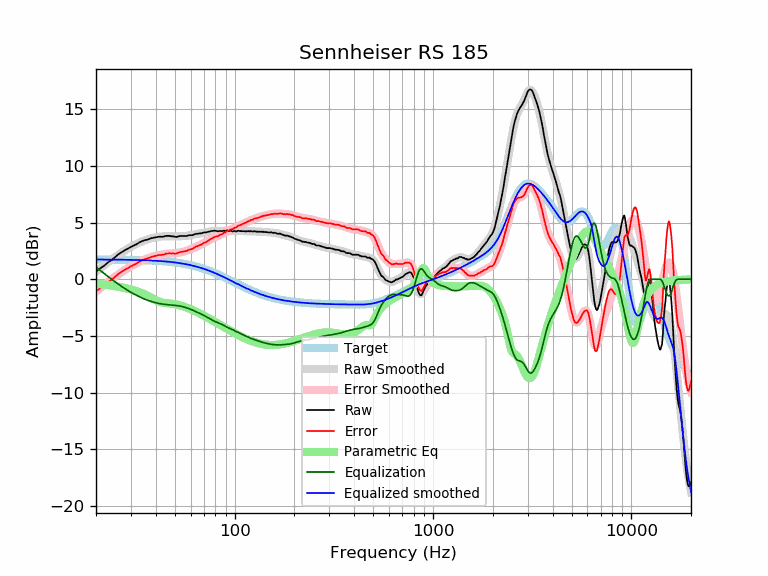

The data file committed next to this chart (first rows):
frequency, raw, error, smoothed, error_smoothed, equalization, parametric_eq, equalized_raw, equalized_smoothed, target
20, 0.69, -1.06, 0.66, -1.08, 1.08, -0.39, 1.77, 1.74, 1.74
21, 0.96, -0.78, 0.96, -0.78, 0.78, -0.43, 1.74, 1.74, 1.74
22, 1.20, -0.54, 1.24, -0.50, 0.50, -0.47, 1.70, 1.74, 1.74
23, 1.50, -0.24, 1.50, -0.24, 0.24, -0.52, 1.74, 1.74, 1.74
24, 1.70, -0.04, 1.74, 0.01, -0.01, -0.56, 1.69, 1.74, 1.74
25, 1.96, 0.23, 1.97, 0.24, -0.24, -0.61, 1.72, 1.73, 1.73
26, 2.22, 0.49, 2.18, 0.45, -0.45, -0.66, 1.77, 1.73, 1.73
27, 2.40, 0.67, 2.37, 0.65, -0.65, -0.72, 1.75, 1.73, 1.73
28, 2.57, 0.85, 2.55, 0.83, -0.83, -0.77, 1.74, 1.72, 1.72
29, 2.71, 0.99, 2.72, 1.00, -1.00, -0.83, 1.71, 1.72, 1.72
30, 2.86, 1.15, 2.86, 1.15, -1.15, -0.90, 1.71, 1.71, 1.71
31, 2.98, 1.27, 3.00, 1.29, -1.29, -0.97, 1.69, 1.71, 1.71
32, 3.09, 1.39, 3.12, 1.42, -1.42, -1.04, 1.67, 1.70, 1.70
33, 3.24, 1.54, 3.23, 1.53, -1.53, -1.12, 1.70, 1.70, 1.70
34, 3.35, 1.66, 3.33, 1.64, -1.64, -1.21, 1.71, 1.69, 1.69
35, 3.44, 1.76, 3.42, 1.74, -1.74, -1.30, 1.70, 1.68, 1.68
36, 3.48, 1.81, 3.49, 1.82, -1.82, -1.41, 1.66, 1.67, 1.67
37, 3.55, 1.88, 3.56, 1.90, -1.90, -1.51, 1.65, 1.66, 1.66
38, 3.63, 1.97, 3.62, 1.96, -1.96, -1.62, 1.67, 1.65, 1.65
39, 3.67, 2.02, 3.67, 2.02, -2.02, -1.74, 1.65, 1.64, 1.64
40, 3.71, 2.07, 3.70, 2.07, -2.07, -1.84, 1.64, 1.63, 1.63
41, 3.74, 2.12, 3.74, 2.11, -2.11, -1.93, 1.63, 1.62, 1.62
42, 3.76, 2.15, 3.76, 2.15, -2.15, -2.00, 1.61, 1.61, 1.61
43, 3.75, 2.15, 3.78, 2.18, -2.18, -2.05, 1.57, 1.60, 1.60
44, 3.77, 2.19, 3.79, 2.21, -2.21, -2.08, 1.56, 1.58, 1.58
45, 3.83, 2.26, 3.80, 2.23, -2.23, -2.10, 1.60, 1.57, 1.57
46, 3.83, 2.28, 3.80, 2.25, -2.25, -2.12, 1.58, 1.55, 1.55
47, 3.83, 2.29, 3.80, 2.26, -2.26, -2.13, 1.57, 1.54, 1.54
48, 3.79, 2.27, 3.79, 2.27, -2.27, -2.15, 1.51, 1.52, 1.52
49, 3.79, 2.29, 3.79, 2.29, -2.29, -2.17, 1.50, 1.50, 1.50
50, 3.75, 2.27, 3.79, 2.30, -2.30, -2.20, 1.45, 1.48, 1.48
51, 3.74, 2.28, 3.78, 2.32, -2.32, -2.23, 1.42, 1.46, 1.46
52, 3.78, 2.34, 3.79, 2.34, -2.34, -2.26, 1.44, 1.44, 1.44
53, 3.82, 2.40, 3.79, 2.37, -2.37, -2.30, 1.45, 1.42, 1.42
54, 3.82, 2.42, 3.80, 2.40, -2.40, -2.34, 1.42, 1.40, 1.40
55, 3.82, 2.44, 3.81, 2.43, -2.43, -2.39, 1.39, 1.38, 1.38
56, 3.82, 2.47, 3.82, 2.47, -2.47, -2.44, 1.35, 1.35, 1.35
57, 3.82, 2.49, 3.84, 2.51, -2.51, -2.49, 1.31, 1.33, 1.33
58, 3.85, 2.55, 3.85, 2.55, -2.55, -2.54, 1.30, 1.30, 1.30
59, 3.89, 2.62, 3.87, 2.60, -2.60, -2.59, 1.29, 1.27, 1.27
60, 3.89, 2.64, 3.89, 2.65, -2.65, -2.64, 1.24, 1.24, 1.24
61, 3.89, 2.67, 3.92, 2.70, -2.70, -2.70, 1.19, 1.22, 1.22
62, 3.93, 2.74, 3.94, 2.75, -2.75, -2.75, 1.17, 1.19, 1.19
63, 3.98, 2.82, 3.96, 2.81, -2.81, -2.81, 1.17, 1.16, 1.16
64, 4.02, 2.90, 3.99, 2.87, -2.87, -2.87, 1.15, 1.12, 1.12
65, 4.01, 2.92, 4.01, 2.92, -2.92, -2.92, 1.09, 1.09, 1.09
66, 4.05, 2.99, 4.04, 2.98, -2.98, -2.98, 1.07, 1.06, 1.06
67, 4.05, 3.02, 4.06, 3.03, -3.03, -3.04, 1.02, 1.02, 1.02
68, 4.06, 3.07, 4.08, 3.09, -3.09, -3.10, 0.97, 0.99, 0.99
69, 4.10, 3.14, 4.10, 3.14, -3.14, -3.16, 0.96, 0.95, 0.95
70, 4.14, 3.22, 4.12, 3.20, -3.20, -3.21, 0.94, 0.92, 0.92
71, 4.14, 3.26, 4.14, 3.26, -3.26, -3.27, 0.88, 0.88, 0.88
72, 4.14, 3.29, 4.16, 3.32, -3.32, -3.33, 0.82, 0.84, 0.84
73, 4.18, 3.37, 4.18, 3.38, -3.38, -3.39, 0.80, 0.81, 0.81
74, 4.20, 3.43, 4.20, 3.44, -3.44, -3.44, 0.76, 0.77, 0.77
75, 4.22, 3.49, 4.22, 3.49, -3.49, -3.50, 0.72, 0.73, 0.73
76, 4.26, 3.57, 4.24, 3.55, -3.55, -3.56, 0.71, 0.69, 0.69
77, 4.25, 3.60, 4.25, 3.60, -3.60, -3.61, 0.65, 0.65, 0.65
78, 4.27, 3.66, 4.26, 3.65, -3.65, -3.67, 0.62, 0.61, 0.61
79, 4.30, 3.73, 4.27, 3.70, -3.70, -3.73, 0.60, 0.57, 0.57
... 553 more rows
